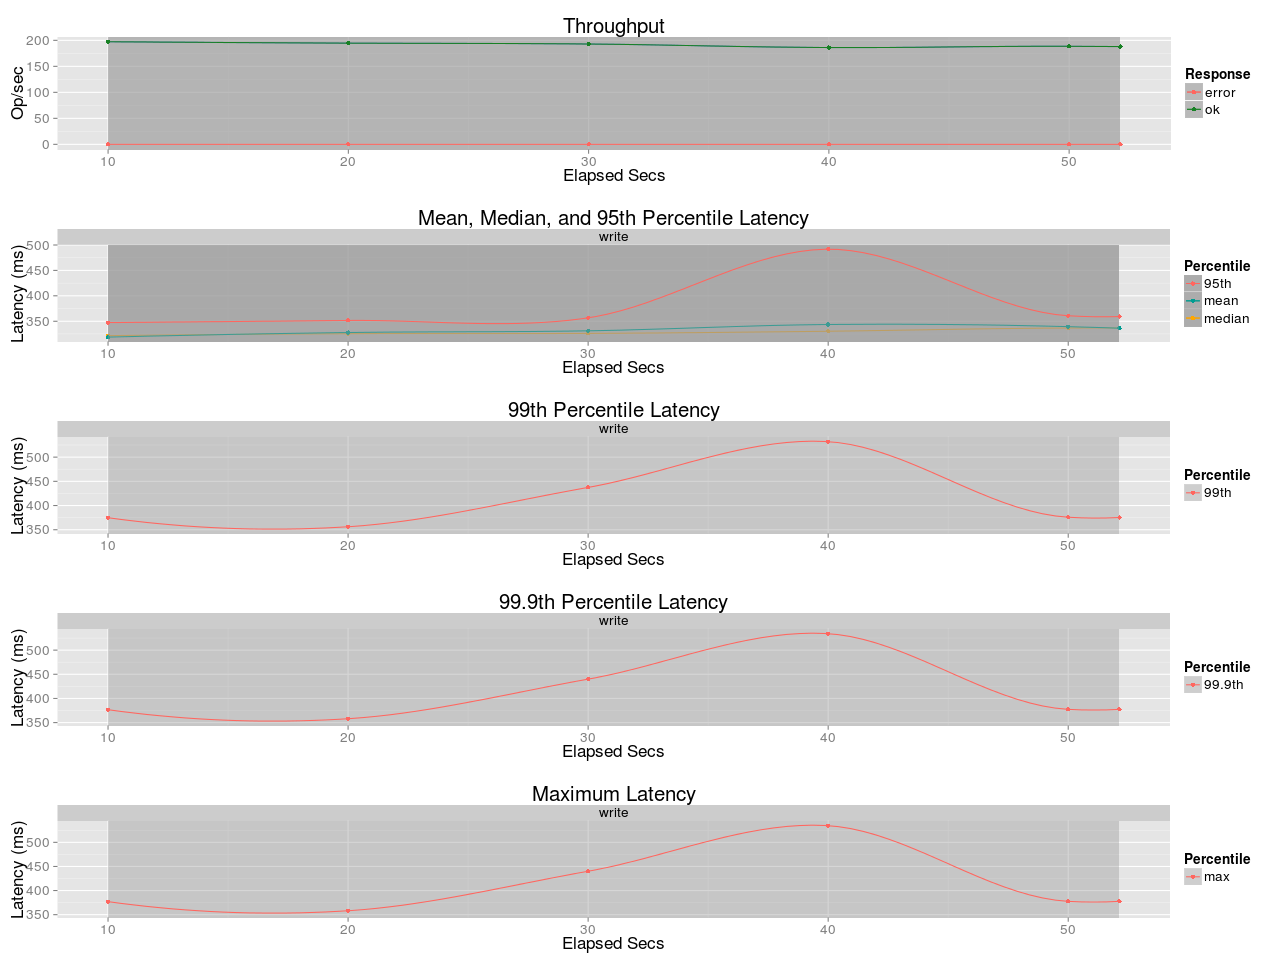

Values plotted in this chart, from the file beside it:
elapsed, window, total, successful, failed
10, 10, 1974, 1974, 0
20, 10, 1947, 1947, 0
30, 10, 1930, 1930, 0
40, 10, 1862, 1862, 0
50, 10, 1886, 1886, 0
52.13, 2.132, 401, 401, 0
